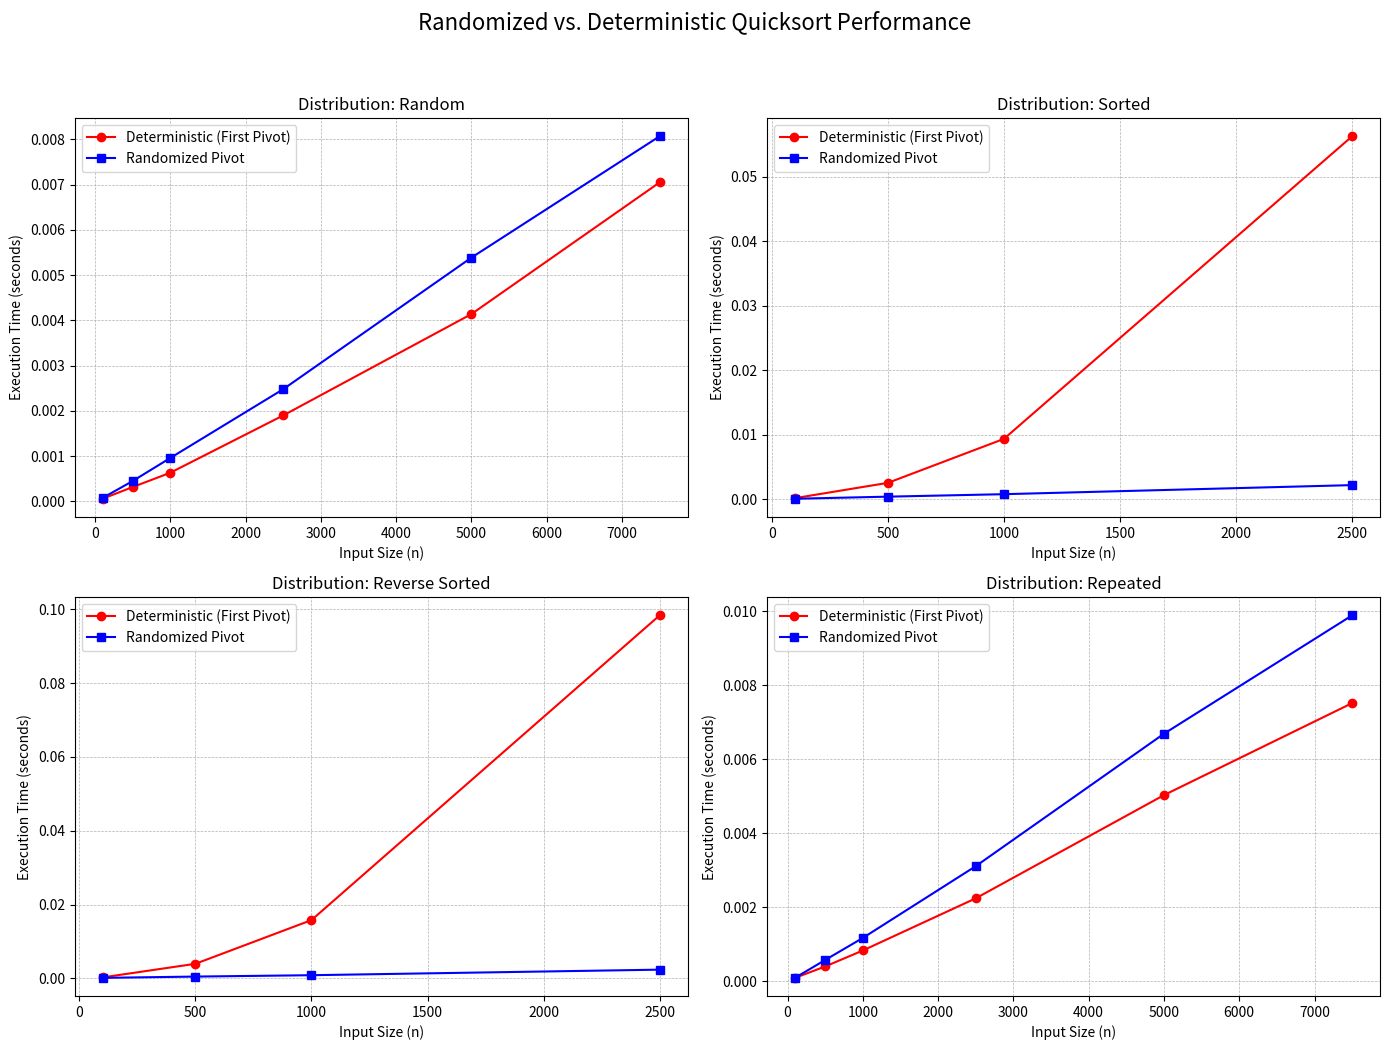

Source code (Python):
import random
import time
import matplotlib.pyplot as plt
import sys

# Adjust Python's recursion limit for the worst-case scenario in deterministic quicksort
sys.setrecursionlimit(20000)

def randomized_quicksort(arr):
    _r_quicksort(arr, 0, len(arr) - 1)

def _r_quicksort(arr, low, high):
    if low < high:
        pivot_index = _random_partition(arr, low, high)
        _r_quicksort(arr, low, pivot_index - 1)
        _r_quicksort(arr, pivot_index + 1, high)

def _random_partition(arr, low, high):
    rand_pivot_index = random.randint(low, high)
    arr[rand_pivot_index], arr[high] = arr[high], arr[rand_pivot_index]
    return _partition(arr, low, high)

def _partition(arr, low, high):
    pivot = arr[high]
    i = low - 1
    for j in range(low, high):
        if arr[j] <= pivot:
            i += 1
            arr[i], arr[j] = arr[j], arr[i]
    arr[i + 1], arr[high] = arr[high], arr[i + 1]
    return i + 1

def deterministic_quicksort(arr):
    _d_quicksort(arr, 0, len(arr) - 1)

def _d_quicksort(arr, low, high):
    if low < high:
        pivot_index = _deterministic_partition(arr, low, high)
        _d_quicksort(arr, low, pivot_index - 1)
        _d_quicksort(arr, pivot_index + 1, high)

def _deterministic_partition(arr, low, high):
    # Use first element as pivot by swapping it to the end for the partition function
    arr[low], arr[high] = arr[high], arr[low]
    return _partition(arr, low, high)

def generate_array(size, dist_type):
    if dist_type == "random":
        return [random.randint(0, size) for _ in range(size)]
    elif dist_type == "sorted":
        return list(range(size))
    elif dist_type == "reverse_sorted":
        return list(range(size, -1, -1))
    elif dist_type == "repeated":
        return [random.randint(0, size // 10) for _ in range(size)]

def run_and_plot_analysis():
    sizes = [100, 500, 1000, 2500, 5000, 7500]
    distributions = ["random", "sorted", "reverse_sorted", "repeated"]
    
    fig, axs = plt.subplots(2, 2, figsize=(14, 11))
    fig.suptitle('Randomized vs. Deterministic Quicksort Performance', fontsize=16)
    axs = axs.flatten()

    for i, dist in enumerate(distributions):
        print(f"--- Analyzing {dist.replace('_', ' ').title()} Arrays ---")
        det_times = []
        rand_times = []
        current_sizes = []

        for size in sizes:
            # Skip large sizes for deterministic on sorted data to avoid long run times
            if dist in ["sorted", "reverse_sorted"] and size > 2500:
                continue
            
            current_sizes.append(size)
            arr = generate_array(size, dist)

            det_arr = arr[:]
            start = time.perf_counter()
            deterministic_quicksort(det_arr)
            det_times.append(time.perf_counter() - start)

            rand_arr = arr[:]
            start = time.perf_counter()
            randomized_quicksort(rand_arr)
            rand_times.append(time.perf_counter() - start)
            
            print(f"Size: {size:<5} | Deterministic: {det_times[-1]:.5f}s | Randomized: {rand_times[-1]:.5f}s")
        
        ax = axs[i]
        ax.plot(current_sizes, det_times, 'o-', label='Deterministic (First Pivot)', color='red')
        ax.plot(current_sizes, rand_times, 's-', label='Randomized Pivot', color='blue')
        ax.set_title(f"Distribution: {dist.replace('_', ' ').title()}")
        ax.set_xlabel("Input Size (n)")
        ax.set_ylabel("Execution Time (seconds)")
        ax.legend()
        ax.grid(True, which='both', linestyle='--', linewidth=0.5)

    plt.tight_layout(rect=[0, 0.03, 1, 0.95])
    plt.show()

if __name__ == "__main__":
    run_and_plot_analysis()